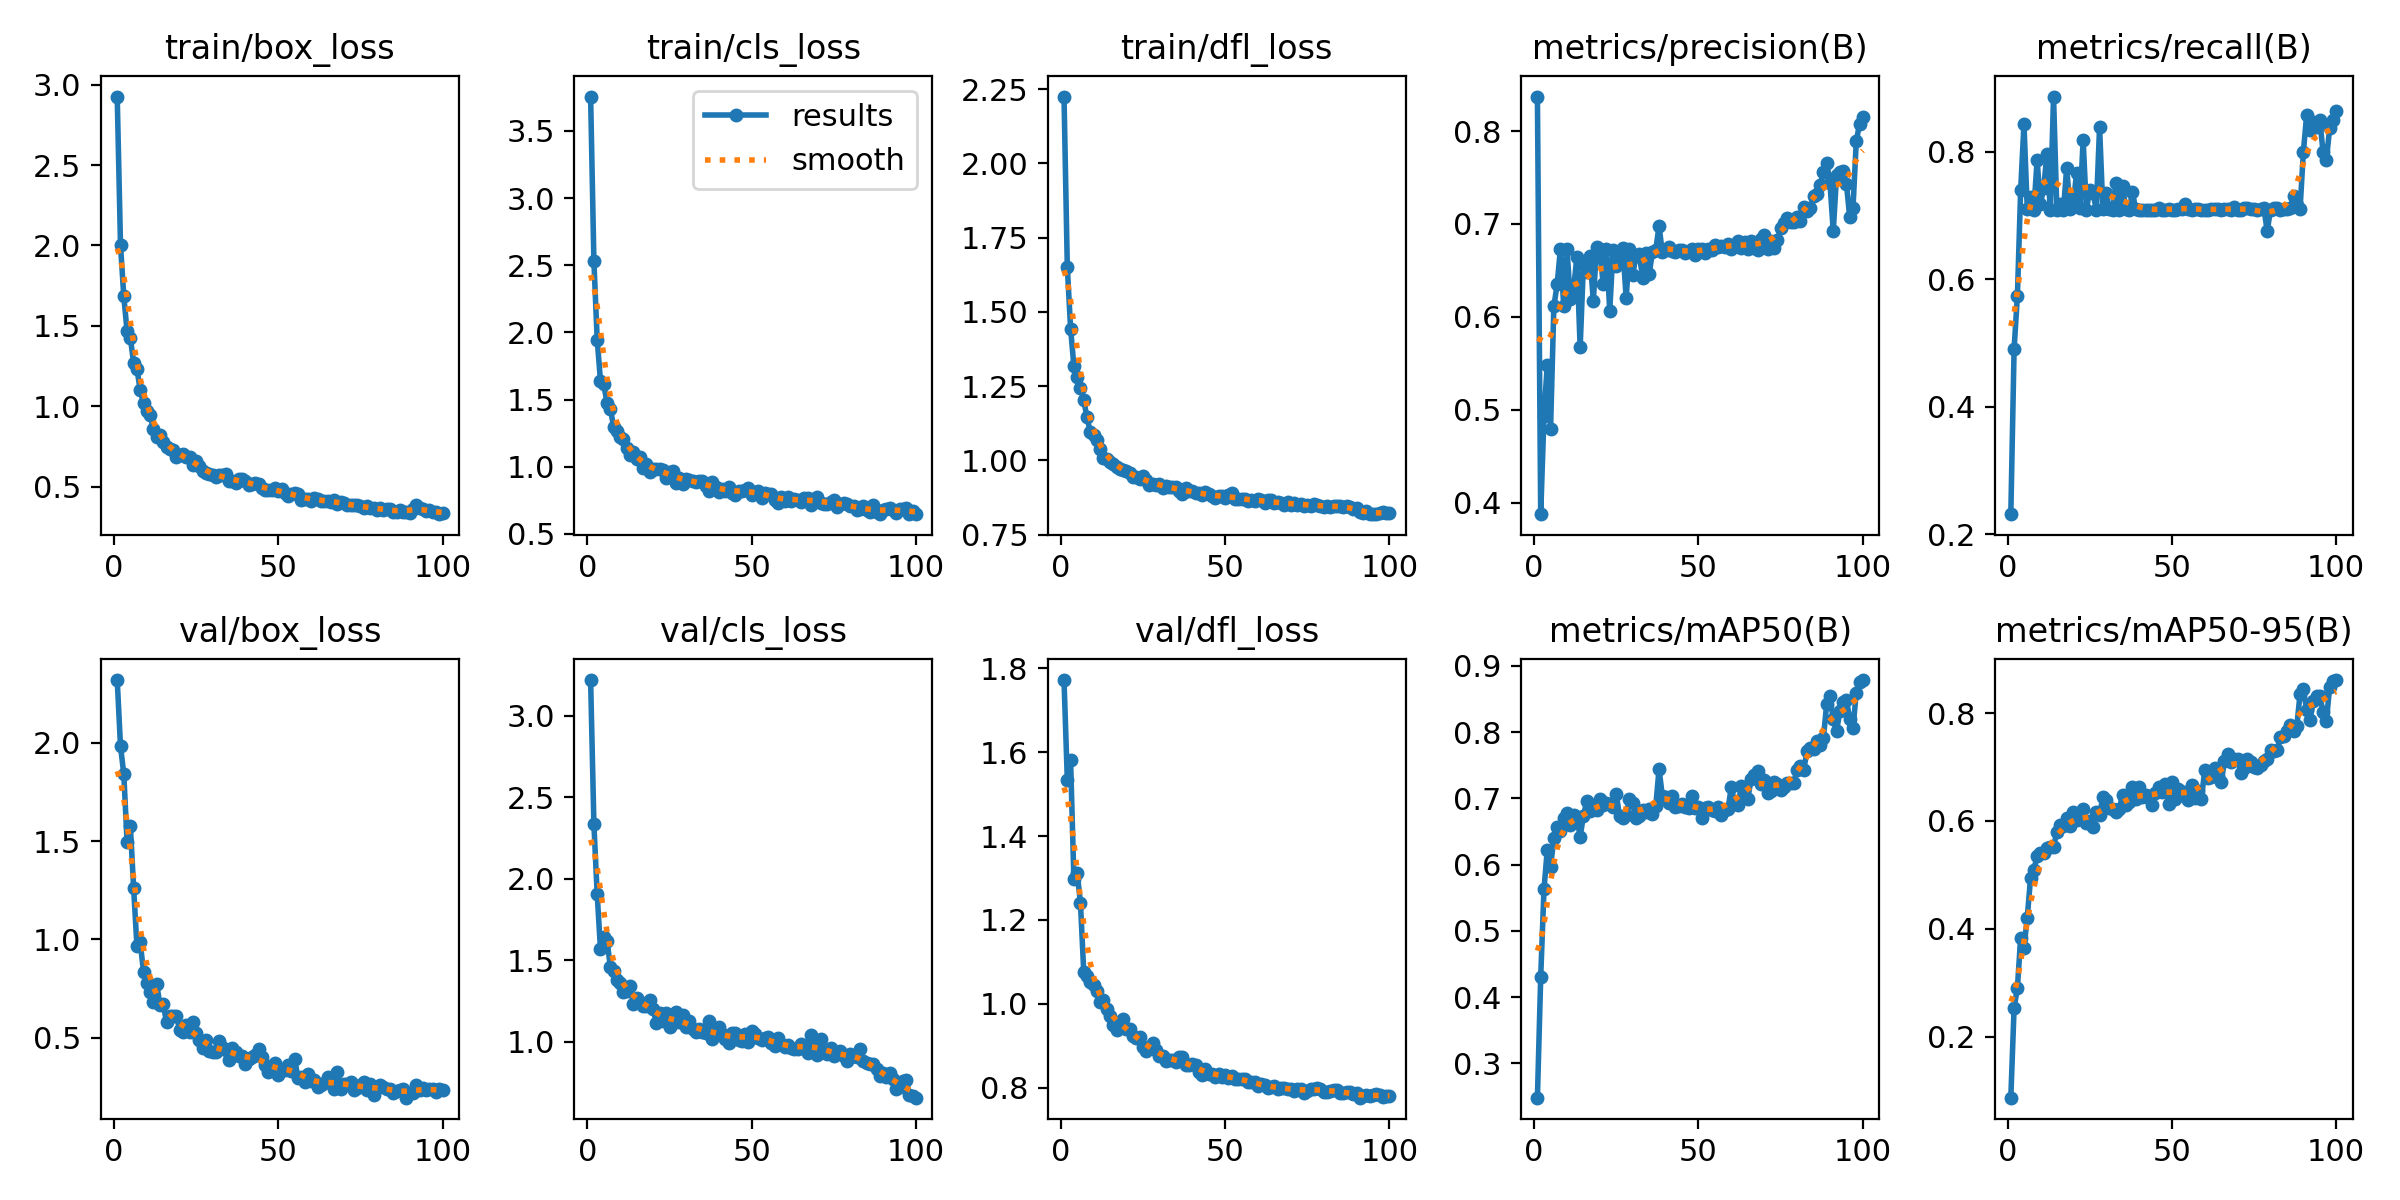

Source data for this figure (header and first rows):
epoch, time, train/box_loss, train/cls_loss, train/dfl_loss, metrics/precision(B), metrics/recall(B), metrics/mAP50(B), metrics/mAP50-95(B), val/box_loss, val/cls_loss, val/dfl_loss, lr/pg0, lr/pg1, lr/pg2
1, 53.71, 2.926, 3.755, 2.225, 0.8371, 0.2316, 0.2482, 0.08652, 2.319, 3.219, 1.772, 0.0003279, 0.0003279, 0.0003279
2, 104.9, 2.003, 2.528, 1.652, 0.3877, 0.491, 0.4305, 0.2533, 1.983, 2.335, 1.535, 0.0006547, 0.0006547, 0.0006547
3, 156.2, 1.683, 1.946, 1.444, 0.4933, 0.5736, 0.5629, 0.29, 1.841, 1.905, 1.581, 0.0009748, 0.0009748, 0.0009748
4, 208.5, 1.466, 1.639, 1.318, 0.5488, 0.7402, 0.6224, 0.3837, 1.497, 1.568, 1.298, 0.0009703, 0.0009703, 0.0009703
5, 259, 1.424, 1.613, 1.281, 0.4798, 0.8433, 0.5967, 0.3639, 1.574, 1.641, 1.312, 0.0009604, 0.0009604, 0.0009604
6, 307.7, 1.269, 1.474, 1.245, 0.6112, 0.7105, 0.6398, 0.4207, 1.259, 1.62, 1.24, 0.0009505, 0.0009505, 0.0009505
7, 356, 1.233, 1.433, 1.202, 0.6351, 0.7283, 0.6571, 0.494, 0.9664, 1.461, 1.077, 0.0009406, 0.0009406, 0.0009406
8, 404.3, 1.099, 1.299, 1.145, 0.6732, 0.7084, 0.6508, 0.5097, 0.985, 1.437, 1.066, 0.0009307, 0.0009307, 0.0009307
9, 451.8, 1.018, 1.266, 1.095, 0.6115, 0.7867, 0.671, 0.5344, 0.8347, 1.38, 1.053, 0.0009208, 0.0009208, 0.0009208
10, 499.9, 0.9706, 1.224, 1.086, 0.673, 0.7176, 0.6785, 0.5412, 0.7782, 1.363, 1.045, 0.0009109, 0.0009109, 0.0009109
11, 547.9, 0.9467, 1.204, 1.068, 0.619, 0.743, 0.6598, 0.5413, 0.734, 1.303, 1.03, 0.000901, 0.000901, 0.000901
12, 595.9, 0.8605, 1.143, 1.037, 0.6292, 0.7965, 0.6746, 0.5498, 0.6817, 1.314, 1.005, 0.0008911, 0.0008911, 0.0008911
13, 644, 0.8116, 1.084, 1.008, 0.6648, 0.7084, 0.6702, 0.551, 0.773, 1.341, 1.01, 0.0008812, 0.0008812, 0.0008812
14, 691.4, 0.8189, 1.112, 1.006, 0.5671, 0.8864, 0.6425, 0.5518, 0.6669, 1.234, 0.9875, 0.0008713, 0.0008713, 0.0008713
15, 739.2, 0.7787, 1.058, 0.9939, 0.6572, 0.7085, 0.6737, 0.5798, 0.6711, 1.267, 0.9717, 0.0008614, 0.0008614, 0.0008614
16, 787.3, 0.7486, 1.072, 0.9895, 0.6485, 0.7177, 0.6956, 0.5927, 0.5779, 1.247, 0.9489, 0.0008515, 0.0008515, 0.0008515
17, 835.3, 0.7351, 0.9939, 0.9763, 0.6659, 0.7084, 0.6805, 0.591, 0.6082, 1.223, 0.9382, 0.0008416, 0.0008416, 0.0008416
18, 883.3, 0.7256, 1.017, 0.9726, 0.6169, 0.7748, 0.6894, 0.6048, 0.6111, 1.218, 0.9568, 0.0008317, 0.0008317, 0.0008317
19, 930.6, 0.6816, 0.9614, 0.9669, 0.6753, 0.7106, 0.683, 0.5901, 0.6124, 1.257, 0.9638, 0.0008218, 0.0008218, 0.0008218
20, 978.5, 0.6945, 0.9851, 0.9654, 0.6734, 0.7173, 0.6992, 0.6165, 0.5394, 1.204, 0.941, 0.0008119, 0.0008119, 0.0008119
21, 1026, 0.7003, 0.9838, 0.9592, 0.6351, 0.7667, 0.6901, 0.601, 0.5278, 1.116, 0.9392, 0.000802, 0.000802, 0.000802
22, 1074, 0.684, 0.983, 0.9443, 0.6735, 0.7116, 0.6938, 0.606, 0.5664, 1.175, 0.9229, 0.0007921, 0.0007921, 0.0007921
23, 1122, 0.6869, 0.9738, 0.9431, 0.6066, 0.8184, 0.6921, 0.6215, 0.5279, 1.13, 0.9193, 0.0007822, 0.0007822, 0.0007822
24, 1170, 0.6361, 0.9136, 0.9371, 0.6719, 0.7084, 0.6877, 0.597, 0.5808, 1.176, 0.921, 0.0007723, 0.0007723, 0.0007723
25, 1218, 0.6615, 0.9618, 0.9466, 0.6543, 0.7406, 0.7061, 0.6002, 0.5242, 1.093, 0.8982, 0.0007624, 0.0007624, 0.0007624
26, 1266, 0.6292, 0.9673, 0.9345, 0.6627, 0.7352, 0.6729, 0.5892, 0.4897, 1.115, 0.8888, 0.0007525, 0.0007525, 0.0007525
27, 1314, 0.5994, 0.8827, 0.9178, 0.6737, 0.7093, 0.6701, 0.6162, 0.4485, 1.186, 0.8984, 0.0007426, 0.0007426, 0.0007426
28, 1362, 0.5849, 0.9182, 0.9213, 0.6204, 0.8386, 0.6752, 0.6112, 0.4893, 1.122, 0.9079, 0.0007327, 0.0007327, 0.0007327
29, 1410, 0.5805, 0.8687, 0.9183, 0.6728, 0.7104, 0.699, 0.6442, 0.4308, 1.165, 0.89, 0.0007228, 0.0007228, 0.0007228
30, 1458, 0.5743, 0.9117, 0.922, 0.6456, 0.7352, 0.6927, 0.6394, 0.4251, 1.093, 0.8753, 0.0007129, 0.0007129, 0.0007129
31, 1506, 0.5586, 0.9043, 0.9082, 0.6659, 0.71, 0.67, 0.6237, 0.429, 1.129, 0.8755, 0.000703, 0.000703, 0.000703
32, 1556, 0.5731, 0.8969, 0.9123, 0.6676, 0.7084, 0.6742, 0.6225, 0.4833, 1.08, 0.8632, 0.0006931, 0.0006931, 0.0006931
33, 1605, 0.5695, 0.8863, 0.9113, 0.6419, 0.7515, 0.6826, 0.6158, 0.4549, 1.064, 0.867, 0.0006832, 0.0006832, 0.0006832
34, 1653, 0.5778, 0.8927, 0.9119, 0.6688, 0.7084, 0.6792, 0.6225, 0.4394, 1.081, 0.8665, 0.0006733, 0.0006733, 0.0006733
35, 1702, 0.5354, 0.892, 0.9091, 0.6462, 0.746, 0.6845, 0.6482, 0.3867, 1.062, 0.8615, 0.0006634, 0.0006634, 0.0006634
36, 1751, 0.5324, 0.8537, 0.8961, 0.6699, 0.7095, 0.6772, 0.6297, 0.4481, 1.057, 0.8724, 0.0006535, 0.0006535, 0.0006535
37, 1800, 0.5221, 0.823, 0.8869, 0.6722, 0.709, 0.6881, 0.636, 0.4264, 1.128, 0.8731, 0.0006436, 0.0006436, 0.0006436
38, 1848, 0.5449, 0.89, 0.9078, 0.6978, 0.736, 0.7441, 0.6623, 0.4072, 1.017, 0.854, 0.0006337, 0.0006337, 0.0006337
39, 1896, 0.5478, 0.8506, 0.8974, 0.6695, 0.7096, 0.7042, 0.6413, 0.4042, 1.044, 0.8535, 0.0006238, 0.0006238, 0.0006238
40, 1944, 0.536, 0.8157, 0.8953, 0.6722, 0.7089, 0.7017, 0.6627, 0.3652, 1.09, 0.8573, 0.0006139, 0.0006139, 0.0006139
41, 1992, 0.5116, 0.8364, 0.8915, 0.6752, 0.7084, 0.6926, 0.6435, 0.3897, 1.046, 0.8535, 0.000604, 0.000604, 0.000604
42, 2040, 0.5189, 0.8193, 0.8904, 0.6706, 0.7092, 0.704, 0.6482, 0.4001, 1.016, 0.8368, 0.0005941, 0.0005941, 0.0005941
43, 2088, 0.5197, 0.8511, 0.8832, 0.6702, 0.7088, 0.6876, 0.6428, 0.4126, 0.9934, 0.8315, 0.0005842, 0.0005842, 0.0005842
44, 2135, 0.5153, 0.8045, 0.8921, 0.672, 0.7089, 0.6882, 0.6295, 0.4414, 1.058, 0.8457, 0.0005743, 0.0005743, 0.0005743
45, 2184, 0.4915, 0.7926, 0.8873, 0.6716, 0.7088, 0.6917, 0.6524, 0.4011, 1.055, 0.8339, 0.0005644, 0.0005644, 0.0005644
46, 2232, 0.4785, 0.822, 0.8817, 0.6684, 0.7116, 0.6872, 0.6627, 0.3587, 1.014, 0.8329, 0.0005545, 0.0005545, 0.0005545
47, 2280, 0.4774, 0.8203, 0.8738, 0.671, 0.709, 0.6859, 0.6536, 0.3273, 1.004, 0.8259, 0.0005446, 0.0005446, 0.0005446
48, 2327, 0.4797, 0.8256, 0.8791, 0.6729, 0.7084, 0.7035, 0.6693, 0.3332, 1.049, 0.8341, 0.0005347, 0.0005347, 0.0005347
49, 2375, 0.4884, 0.8428, 0.8794, 0.6664, 0.7102, 0.6852, 0.6321, 0.3728, 1.002, 0.8267, 0.0005248, 0.0005248, 0.0005248
50, 2423, 0.4731, 0.7934, 0.8749, 0.6727, 0.7089, 0.6868, 0.6732, 0.3091, 1.067, 0.8307, 0.0005149, 0.0005149, 0.0005149
51, 2471, 0.4828, 0.8151, 0.8839, 0.6727, 0.7086, 0.6703, 0.6404, 0.3365, 1.046, 0.8244, 0.000505, 0.000505, 0.000505
52, 2519, 0.4632, 0.8176, 0.8888, 0.6691, 0.7096, 0.6852, 0.6587, 0.3348, 1.026, 0.828, 0.0004951, 0.0004951, 0.0004951
53, 2566, 0.4444, 0.7706, 0.8692, 0.6736, 0.7098, 0.6871, 0.6487, 0.3615, 1.012, 0.8205, 0.0004852, 0.0004852, 0.0004852
54, 2614, 0.4526, 0.8026, 0.8712, 0.6722, 0.7186, 0.6826, 0.6545, 0.3291, 1.023, 0.8205, 0.0004753, 0.0004753, 0.0004753
55, 2661, 0.4578, 0.7982, 0.8706, 0.677, 0.7104, 0.6809, 0.6398, 0.3905, 1.028, 0.8211, 0.0004654, 0.0004654, 0.0004654
56, 2710, 0.4564, 0.7992, 0.8708, 0.6748, 0.7084, 0.6868, 0.6663, 0.293, 0.9913, 0.8215, 0.0004555, 0.0004555, 0.0004555
57, 2758, 0.4196, 0.7508, 0.8639, 0.6761, 0.7103, 0.675, 0.6419, 0.2989, 0.9752, 0.8145, 0.0004456, 0.0004456, 0.0004456
58, 2805, 0.4225, 0.7276, 0.8662, 0.6755, 0.7101, 0.6828, 0.655, 0.2731, 1.023, 0.8131, 0.0004357, 0.0004357, 0.0004357
59, 2854, 0.4224, 0.7754, 0.8647, 0.6781, 0.7084, 0.6847, 0.6411, 0.3155, 0.9857, 0.8149, 0.0004258, 0.0004258, 0.0004258
60, 2903, 0.4116, 0.7425, 0.8689, 0.6734, 0.709, 0.7178, 0.695, 0.2792, 0.9665, 0.8056, 0.0004159, 0.0004159, 0.0004159
... 40 more rows
